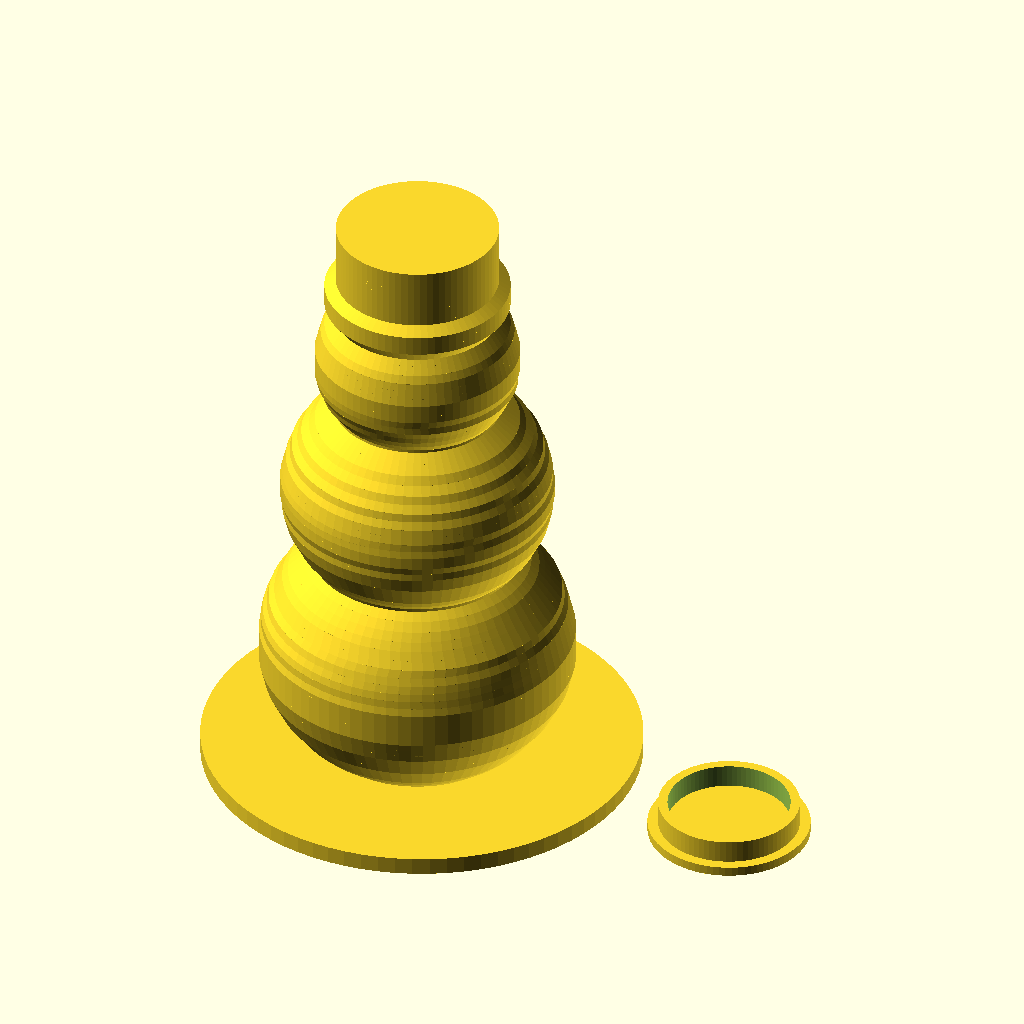
Cell 1: the model at its default parameters.
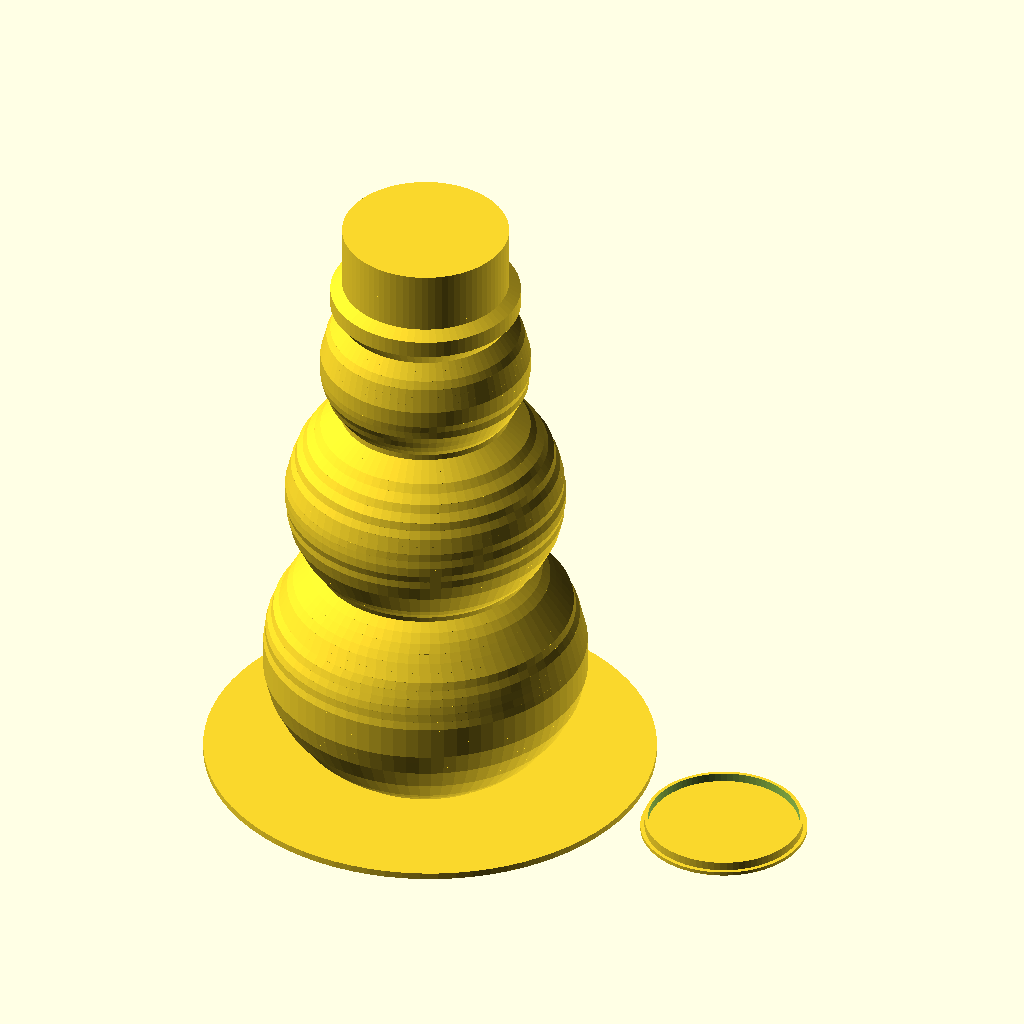
Cell 2 — tealight_diameter set to 100, the other parameters unchanged.
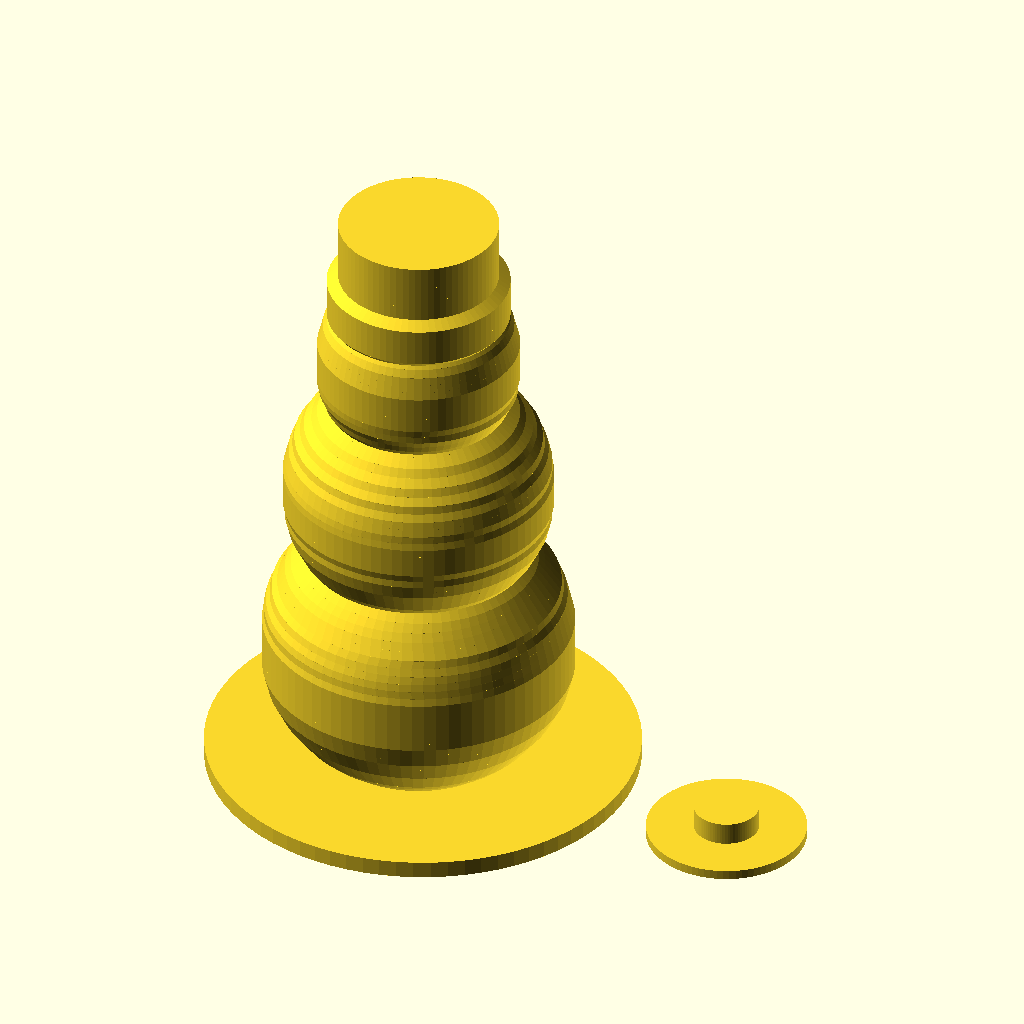
Cell 3: the same model with nozzle_diameter = 2.
The same orthographic view direction (rotation 55°, 0°, 25°; colour scheme Cornfield) for every cell, with the view re-fitted per cell, so scale and position can differ between cells.
Source of the model, inputs/thingiverse/files/thing-1188099/SnowmanHat.scad:
// License:  Creative Commons Attribtion-NonCommercial-ShareAlike
// http://creativecommons.org/licenses/by-nc-sa/3.0/legalcode
//
// Author: Jetty, 10th December, 2015
// Parametric Snowman Hat For LED Tea Light
//

// preview[view:north, tilt:top diagonal]

// Customizer parameters
tealight_diameter			= 37.5;		// [33:0.5:100.0]
led_holder_outer_diameter	= 8.0;		// [8.0:0.1:13]
nozzle_diameter				= 0.4;		// [0.05:0.05:2.0]

/* [Hidden] */
// DO NOT CHANGE THESE
topThickness				= 1.5;	// Thickness of the flange the candle is attached to (the top)
topLedVoidClearance		    = 0.1;

// [radiusMultipler, heightMultiplier[0-1], xTranslation ]
snowmanCircles 			    = [	
                                [0.291908,0.000000,-0.007225],
                                [0.320809,0.011594,-0.007225],
                                [0.349711,0.023188,-0.007225],
                                [0.372832,0.034783,-0.007225],
                                [0.390173,0.046377,-0.007225],
                                [0.407514,0.057971,-0.007225],
                                [0.424856,0.069565,-0.007225],
                                [0.436416,0.081159,-0.007225],
                                [0.447977,0.092754,-0.007225],
                                [0.459538,0.104348,-0.007225],
                                [0.465318,0.115942,-0.007225],
                                [0.471098,0.127536,-0.007225],
                                [0.476879,0.139130,-0.007225],
                                [0.476879,0.150725,-0.007225],
                                [0.476879,0.162319,-0.007225],
                                [0.476879,0.173913,-0.007225],
                                [0.476879,0.185507,-0.007225],
                                [0.471098,0.197101,-0.007225],
                                [0.468208,0.208696,-0.008671],
                                [0.462428,0.220290,-0.008671],
                                [0.453757,0.231884,-0.007225],
                                [0.445087,0.243478,-0.008671],
                                [0.433526,0.255072,-0.005780],
                                [0.419075,0.266667,-0.007225],
                                [0.404624,0.278261,-0.008671],
                                [0.387283,0.289855,-0.008671],
                                [0.367052,0.301449,-0.007225],
                                [0.343931,0.313043,-0.007225],
                                [0.315029,0.324638,-0.007225],
                                [0.323699,0.336232,-0.008671],
                                [0.343931,0.347826,-0.007225],
                                [0.361272,0.359420,-0.007225],
                                [0.372832,0.371014,-0.007225],
                                [0.384393,0.382609,-0.007225],
                                [0.395954,0.394203,-0.007225],						
                                [0.401734,0.405797,-0.007225],
                                [0.407514,0.417391,-0.007225],
                                [0.407514,0.428986,-0.007225],
                                [0.413295,0.440580,-0.007225],						
                                [0.413295,0.452174,-0.007225],
                                [0.410405,0.463768,-0.008671],
                                [0.407514,0.475362,-0.007225],
                                [0.401734,0.486957,-0.007225],
                                [0.395954,0.498551,-0.007225],
                                [0.384393,0.510145,-0.007225],
                                [0.378613,0.521739,-0.007225],
                                [0.361272,0.533333,-0.007225],
                                [0.349711,0.544928,-0.007225],
                                [0.326590,0.556522,-0.007225],
                                [0.309249,0.568116,-0.007225],
                                [0.280347,0.579710,-0.007225],
                                [0.251445,0.591304,-0.007225],
                                [0.251445,0.602899,-0.007225],
                                [0.268786,0.614493,-0.007225],
                                [0.283237,0.626087,-0.008671],
                                [0.291908,0.637681,-0.007225],
                                [0.303468,0.649275,-0.007225],
                                [0.306358,0.660870,-0.008671],
                                [0.309249,0.672464,-0.007225],
                                [0.309249,0.684058,-0.007225],
                                [0.309249,0.695652,-0.007225],
                                [0.303468,0.707246,-0.007225],
                                [0.297688,0.718841,-0.007225],
                                [0.291908,0.730435,-0.007225],
                                [0.280347,0.742029,-0.007225],
                                [0.263006,0.753623,-0.007225],
                                [0.245665,0.765217,-0.007225],
                                [0.263006,0.776812,-0.007225],
                                [0.280347,0.788406,-0.007225],
                                [0.280347,0.800000,-0.007225],
                                [0.280347,0.811594,-0.007225],
                                [0.245665,0.823188,-0.007225],
                                [0.245665,0.834783,-0.007225],
                                [0.245665,0.846377,-0.007225],
                                [0.245665,0.857971,-0.007225],
                                [0.245665,0.869565,-0.007225],
                                [0.245665,0.881159,-0.007225],
                                [0.245665,0.892754,-0.007225],
                                [0.245665,0.904348,-0.007225],
                                [0.245665,0.915942,-0.007225]
                              ];

snowmanScaling			    = 1.5;
snowmanOuterDiameter		= tealight_diameter * snowmanScaling;
snowmanHeight			    = tealight_diameter * snowmanScaling;
hatThicknessTop             = 0.82;
hatOffset                   = [tealight_diameter / 2 + 3, 0, 0];
hatInsertThickness          = 2.0;

manifoldCorrection = 0.02;

$fn = 80;



snowmanTop();
translate( hatOffset )
    snowmanHatCover();



module snowmanHatCover()
{
    hatDiameter = snowmanOuterDiameter * snowmanCircles[len(snowmanCircles)-1][0];
    innerHatDiameter = hatDiameter - (nozzle_diameter * 4 + topLedVoidClearance * 2);
    
    translate( [hatDiameter / 2, 0, 0] )
    {
        cylinder( r=hatDiameter / 2, h = hatThicknessTop );
        translate( [0, 0, hatThicknessTop - manifoldCorrection] )
               donut( innerHatDiameter, innerHatDiameter - nozzle_diameter * 4, hatInsertThickness );
    }
}



module snowmanTop()
{
	donut(tealight_diameter, led_holder_outer_diameter + topLedVoidClearance * 2, topThickness);

	translate( [0, 0, topThickness] )
		shape(snowmanCircles, height = snowmanHeight, diameter = snowmanOuterDiameter);
}



// diameter is the bottom starting diameter

module shape(circles, height, diameter)
{
	radius = diameter / 2;

	difference()
	{
		// The outershell
		for ( i = [0:len(circles)-2] )
		{
			// Negative hull implemented by multiple hull of adjacent values
			hull()
			{
				translate( [diameter * circles[i][2], 0, height * circles[i][1]] )
						cylinder( r=radius * circles[i][0], h=nozzle_diameter );
				translate( [diameter *  circles[i+1][2], 0, height * circles[i + 1][1]] )
						cylinder( r=radius * circles[i + 1][0], h=nozzle_diameter );
			}
		}

		// The void inside
		for ( i = [0:len(circles)-2] )
		{
			// Negative hull implemented by multiple hull of adjacent values
			translate( [0, 0, -manifoldCorrection] )
				hull()
				{
					translate( [diameter * circles[i][2], 0, height * circles[i][1]] )
							cylinder( r=(radius * circles[i][0]) - nozzle_diameter * 2, h=nozzle_diameter );
					translate( [diameter * circles[i+1][2], 0, height * circles[i + 1][1]] )
							cylinder( r=(radius * circles[i + 1][0]) - nozzle_diameter * 2, h=nozzle_diameter );
				}
		}
	}
}



module donut(outerDiameter, innerDiameter, thickness)
{
	union()
	difference()
	{
		cylinder( r=outerDiameter / 2, h=thickness );
		translate( [0, 0, -manifoldCorrection] )
			cylinder( r=innerDiameter / 2, h=thickness + manifoldCorrection * 2 );
	}
}
Customizer parameters (derived from the source; name, type, default, range or options):
tealight_diameter: number, default 37.5, range 33 to 100, step 0.5
led_holder_outer_diameter: number, default 8, range 8 to 13, step 0.1
nozzle_diameter: number, default 0.4, range 0.05 to 2, step 0.05
